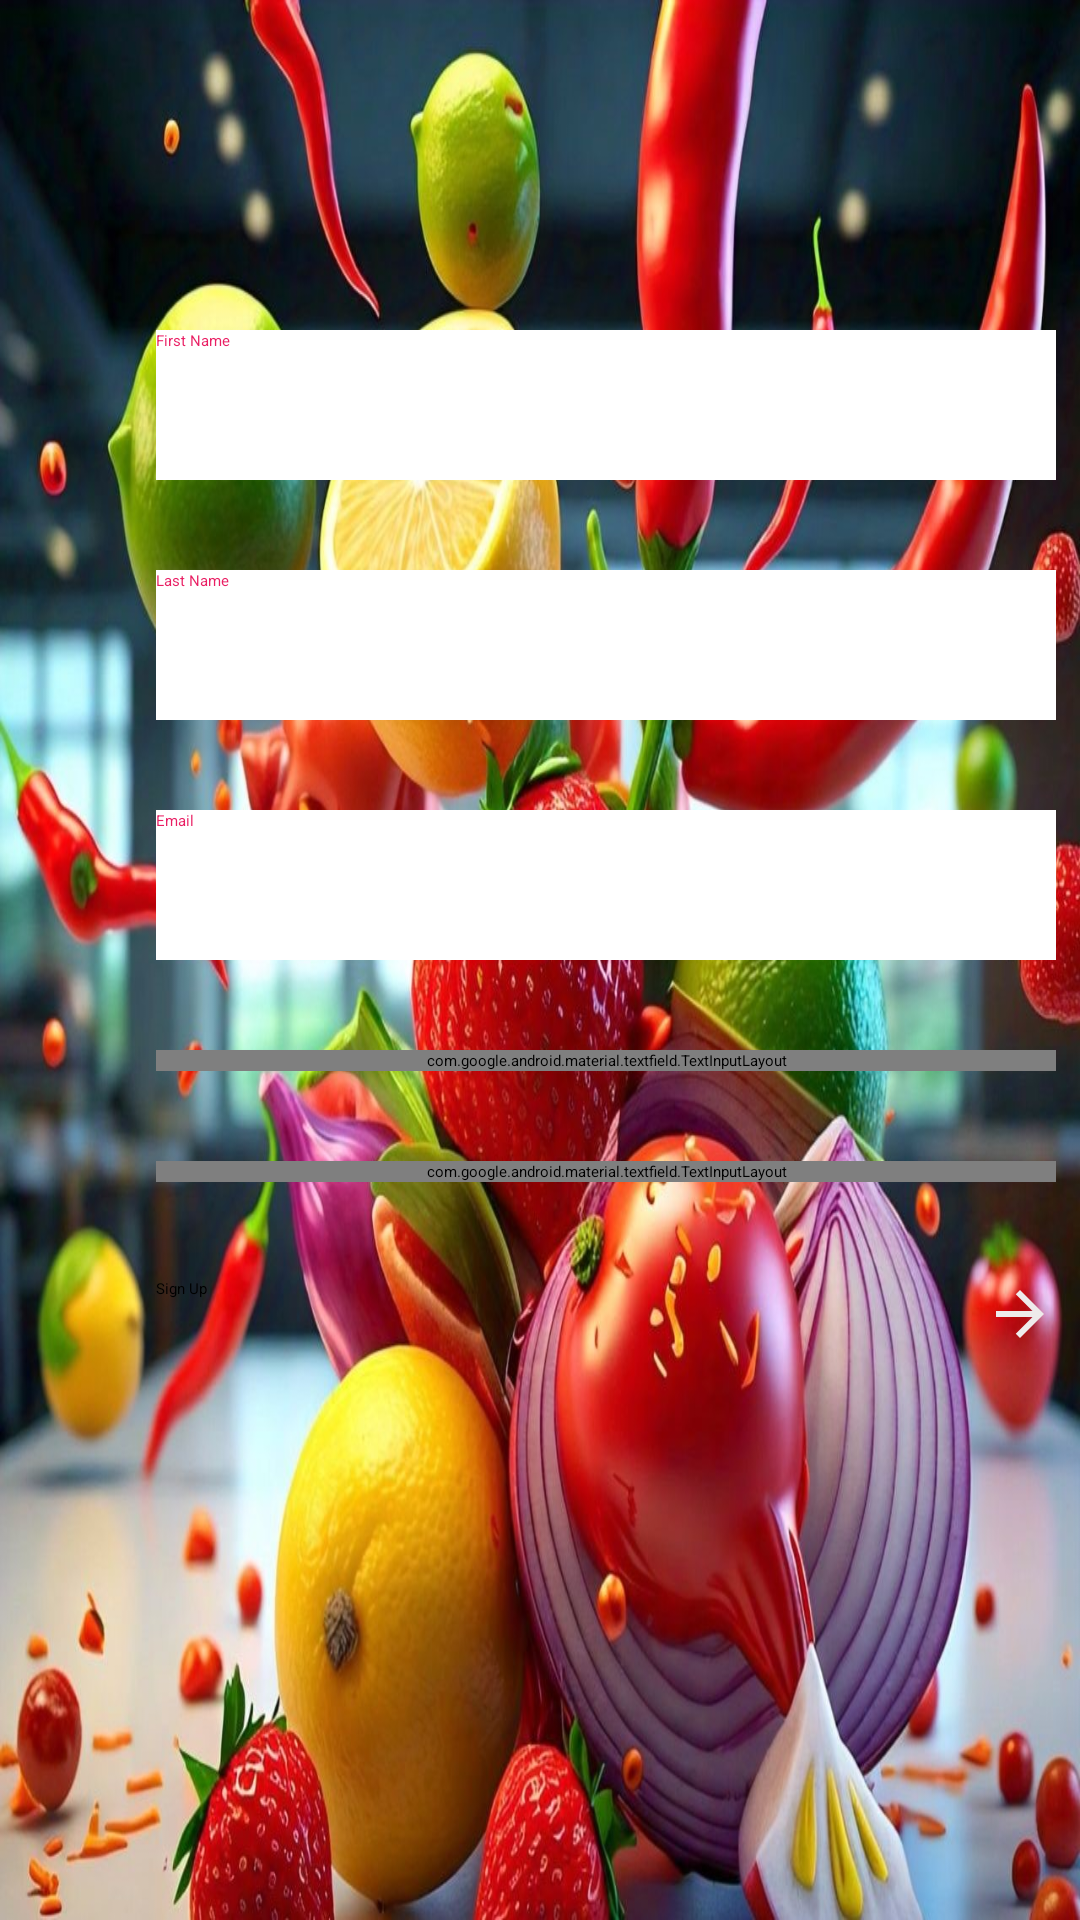

Reconstruct the res/layout file that produces this screen, plus the resources it refers to.
<!-- AndroidManifest.xml: application theme Theme.FoodHub -->
<!-- res/layout/createprofile.xml -->
<androidx.constraintlayout.widget.ConstraintLayout xmlns:android="http://schemas.android.com/apk/res/android"
    xmlns:app="http://schemas.android.com/apk/res-auto"
    xmlns:tools="http://schemas.android.com/tools"
    android:layout_width="match_parent"
    android:layout_height="match_parent"

    android:background="@drawable/health">


    <Button
        android:id="@+id/back"
        android:paddingTop="10dp"
        android:layout_width="60dp"
        android:layout_height="30dp"
        android:layout_marginStart="24dp"
        android:layout_marginTop="24dp"
        android:drawableLeft="@drawable/back"
        android:text=""
        android:backgroundTint="@color/blue"

        app:layout_constraintStart_toStartOf="parent"
        app:layout_constraintTop_toTopOf="parent" />

    <EditText
        android:id="@+id/editTextText"
        android:layout_width="300dp"
        android:layout_height="50dp"
        android:layout_marginStart="52dp"
        android:layout_marginTop="56dp"
        android:background="@color/white"
        android:ems="10"
        android:fontFamily="sans-serif"
        android:hint="First Name"
        android:inputType="text"
        android:text=""
        android:textColor="@color/black"
        android:textColorHint="@color/magenta"

        app:layout_constraintStart_toStartOf="parent"
        app:layout_constraintTop_toBottomOf="@+id/back" />

    <EditText
        android:id="@+id/editTextText4"
        android:layout_width="300dp"
        android:layout_height="50dp"
        android:textColorHint="@color/magenta"
        android:layout_marginTop="30dp"
        android:background="@color/white"
        android:ems="10"
        android:inputType="text"
        android:text=""
        android:hint="Last Name"
        android:textColor="@color/black"

        app:layout_constraintStart_toStartOf="@+id/editTextText"
        app:layout_constraintTop_toBottomOf="@+id/editTextText" />

    <EditText
        android:id="@+id/editTextText6"
        android:layout_width="300dp"
        android:layout_height="50dp"
        android:layout_marginTop="30dp"
        android:background="@color/white"
        android:ems="10"
        android:hint="Email"
        android:inputType="textEmailAddress"
        android:text=""
        android:textColor="@color/black"
        android:textColorHint="@color/magenta"

        app:layout_constraintStart_toStartOf="@+id/editTextText4"
        app:layout_constraintTop_toBottomOf="@+id/editTextText4" />

    <com.google.android.material.textfield.TextInputLayout
        android:id="@+id/passwordTextInputLayout"
        android:layout_width="300dp"
        android:layout_height="wrap_content"
        android:layout_marginTop="30dp"
        android:textColorHint="@color/magenta"
        app:hintAnimationEnabled="false"
        app:endIconMode="password_toggle"
        app:layout_constraintStart_toStartOf="@+id/editTextText6"
        app:layout_constraintTop_toBottomOf="@+id/editTextText6">

        <EditText
            android:id="@+id/editTextText3"
            android:layout_width="match_parent"
            android:layout_height="wrap_content"
            android:background="@color/white"
            android:fontFamily="sans-serif"
            android:textColor="@color/black"

            android:hint="Password"
            android:inputType="textPassword" />
    </com.google.android.material.textfield.TextInputLayout>

    <com.google.android.material.textfield.TextInputLayout
        android:id="@+id/reEnterPasswordTextInputLayout"
        android:layout_width="300dp"
        app:hintAnimationEnabled="false"
        android:layout_height="wrap_content"
        android:textColorHint="@color/magenta"
        android:layout_marginTop="30dp"
        app:endIconMode="password_toggle"
        app:layout_constraintStart_toStartOf="@+id/passwordTextInputLayout"
        app:layout_constraintTop_toBottomOf="@+id/passwordTextInputLayout">

        <EditText
            android:id="@+id/editTextText5"
            android:layout_width="match_parent"
            android:layout_height="wrap_content"
            android:background="@color/white"
            android:hint="Re-enter Password"
            android:textColor="@color/black"
            android:inputType="textPassword" />
    </com.google.android.material.textfield.TextInputLayout>

    <Button
        android:id="@+id/tohomepage"
        android:layout_width="300dp"
        android:layout_height="wrap_content"
        android:layout_marginTop="32dp"
        android:backgroundTint="@color/blue"
        android:drawableRight="@drawable/forward"
        android:text="Sign Up"
        app:layout_constraintStart_toStartOf="@+id/reEnterPasswordTextInputLayout"
        app:layout_constraintTop_toBottomOf="@+id/reEnterPasswordTextInputLayout" />

</androidx.constraintlayout.widget.ConstraintLayout>
<!-- resources referenced by this layout -->
<resources>
  <color name="black">#FF000000</color>
  <color name="blue">#46A0E8</color>
  <color name="magenta">#E91E63</color>
  <color name="white">#FFFFFFFF</color>
  <!-- drawable forward (drawable) -->
  <vector xmlns:android="http://schemas.android.com/apk/res/android" android:autoMirrored="true" android:height="24dp" android:tint="#EEEBEB" android:viewportHeight="24" android:viewportWidth="24" android:width="24dp">
        
      <path android:fillColor="@android:color/white" android:pathData="M12,4l-1.41,1.41L16.17,11H4v2h12.17l-5.58,5.59L12,20l8,-8z"/>
      
  </vector>
  <!-- drawable health: jpeg bitmap (drawable, 269983 bytes) -->
</resources>
